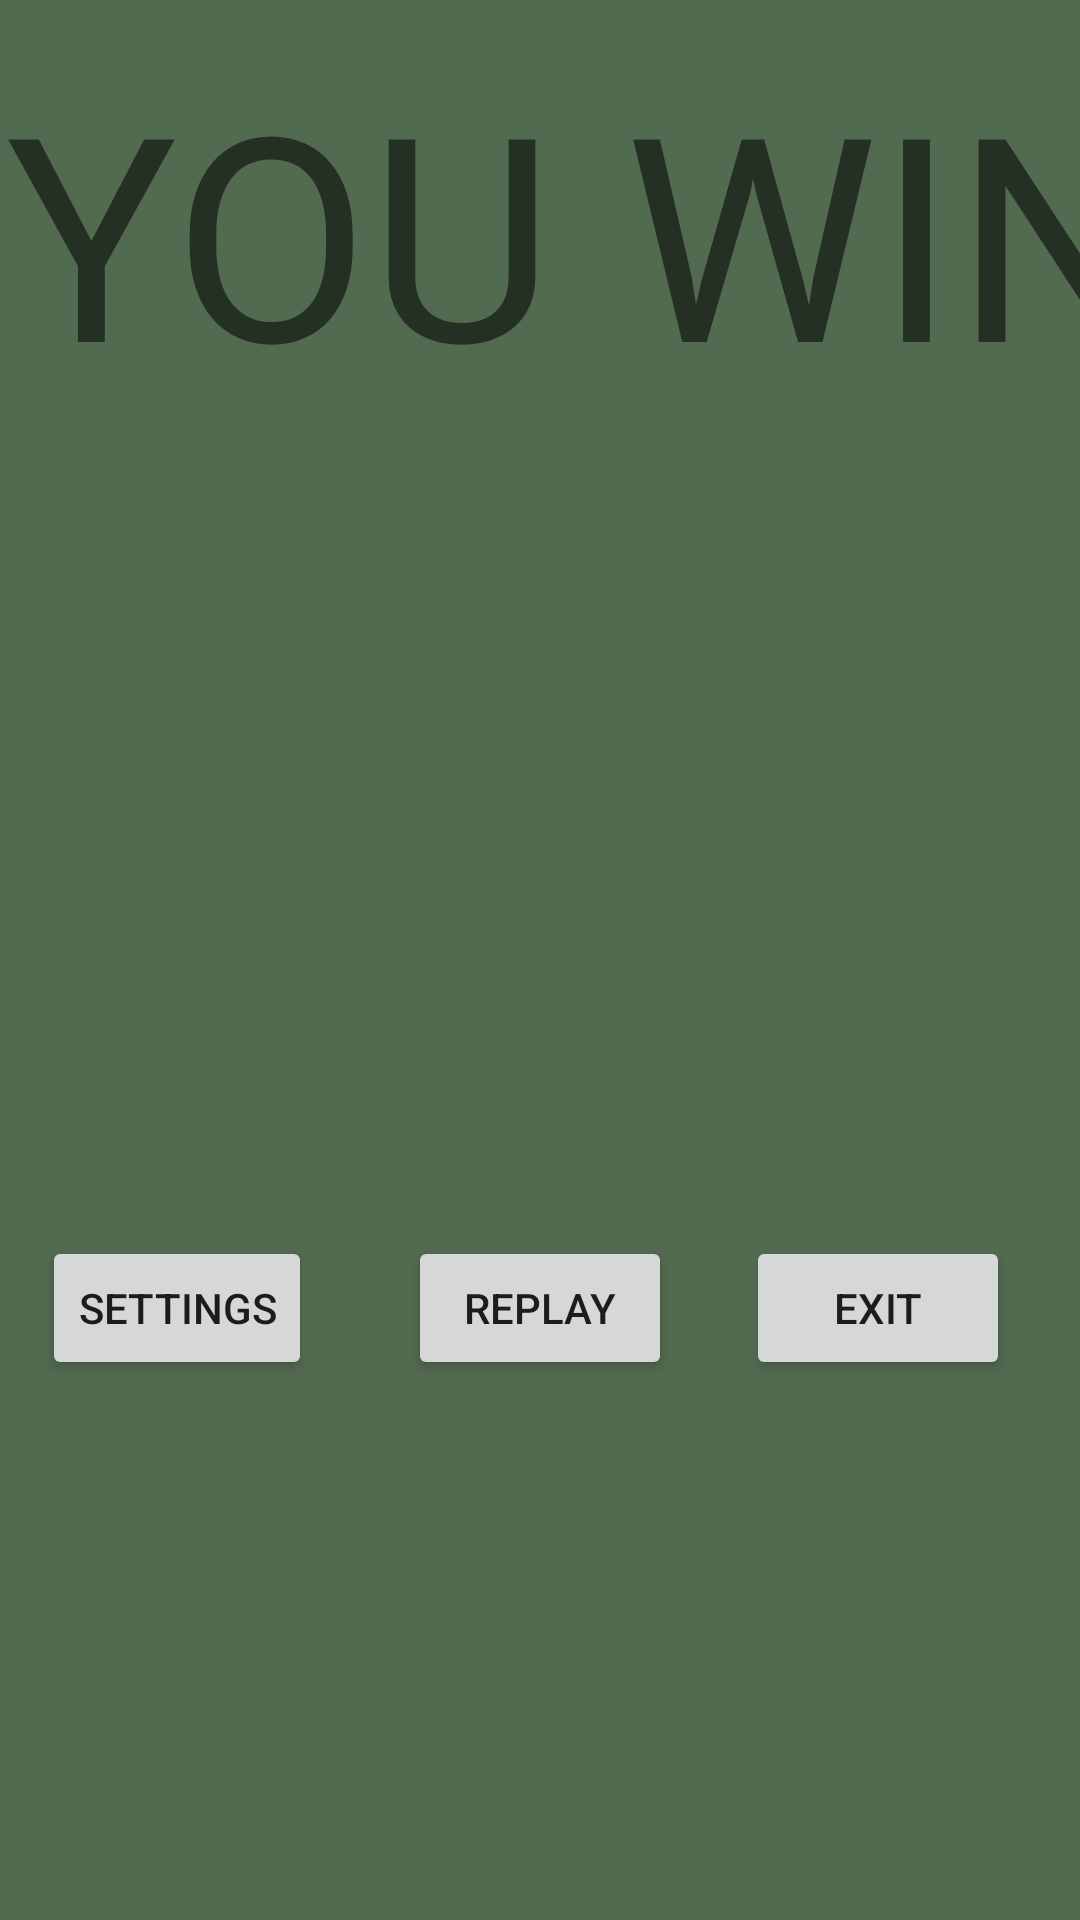

This screen was rendered from an Android layout file. Write that file and the resources it references.
<!-- AndroidManifest.xml: application theme Theme.MathMoment2 -->
<!-- res/layout/activity_winning_page.xml -->
<?xml version="1.0" encoding="utf-8"?>
<androidx.constraintlayout.widget.ConstraintLayout xmlns:android="http://schemas.android.com/apk/res/android"
    xmlns:app="http://schemas.android.com/apk/res-auto"
    xmlns:tools="http://schemas.android.com/tools"
    android:layout_width="match_parent"
    android:layout_height="match_parent"
    android:background="#526A4F"
    android:textAlignment="center"
    tools:context=".WinningPage">

     <TextView
        android:id="@+id/TitleText"
        android:layout_width="412dp"
        android:layout_height="145dp"
        android:text="YOU WIN!"
        android:textAlignment="center"
        android:textSize="95sp"
        app:layout_constraintBottom_toBottomOf="parent"
        app:layout_constraintStart_toStartOf="parent"
        app:layout_constraintTop_toTopOf="parent"
        app:layout_constraintVertical_bias="0.027" />

    <Button
        android:id="@+id/ReplayButton"
        android:layout_width="wrap_content"
        android:layout_height="wrap_content"
        android:layout_marginBottom="180dp"
        android:onClick="replay"
        android:text="Replay"
        app:layout_constraintBottom_toBottomOf="parent"
        app:layout_constraintEnd_toEndOf="parent"
        app:layout_constraintStart_toStartOf="parent" />

    <Button
        android:id="@+id/ExitButton"
        android:layout_width="wrap_content"
        android:layout_height="wrap_content"
        android:onClick="exit"
        android:text="Exit"
        app:layout_constraintBottom_toBottomOf="@+id/ReplayButton"
        app:layout_constraintEnd_toEndOf="parent"
        app:layout_constraintHorizontal_bias="0.513"
        app:layout_constraintStart_toEndOf="@+id/ReplayButton" />

    <Button
        android:id="@+id/GoToSettingsButton"
        android:layout_width="wrap_content"
        android:layout_height="wrap_content"
        android:onClick="GoToSettings"
        android:text="Settings"
        app:layout_constraintBottom_toBottomOf="@+id/ReplayButton"
        app:layout_constraintEnd_toStartOf="@+id/ReplayButton"
        app:layout_constraintHorizontal_bias="0.307"
        app:layout_constraintStart_toStartOf="parent" />

    <ImageView
        android:id="@+id/smirkingandroid"
        android:layout_width="wrap_content"
        android:layout_height="wrap_content"
        app:layout_constraintStart_toStartOf="parent"
        app:layout_constraintTop_toTopOf="parent"
        app:srcCompat="@drawable/androidimagetrial" />

    <ImageView
        android:id="@+id/skates"
        android:layout_width="431dp"
        android:layout_height="523dp"
        android:visibility="invisible"
        app:layout_constraintBottom_toBottomOf="@+id/smirkingandroid"
        app:layout_constraintStart_toStartOf="parent"
        app:layout_constraintTop_toTopOf="@+id/smirkingandroid"
        app:srcCompat="@drawable/androidskate" />


</androidx.constraintlayout.widget.ConstraintLayout>
<!-- resources referenced by this layout -->
<resources>
  <!-- drawable androidskate: png bitmap (drawable, 84734 bytes) -->
  <style name="Theme.MathMoment2" parent="Theme.MaterialComponents.DayNight.DarkActionBar">
          
          <item name="colorPrimary">@color/purple_500</item>
          <item name="colorPrimaryVariant">@color/purple_700</item>
          <item name="colorOnPrimary">@color/white</item>
          
          <item name="colorSecondary">@color/teal_200</item>
          <item name="colorSecondaryVariant">@color/teal_700</item>
          <item name="colorOnSecondary">@color/black</item>
          
          <item name="android:statusBarColor" tools:targetApi="l">?attr/colorPrimaryVariant</item>
          
      </style>
  <color name="purple_500">#FF6200EE</color>
  <color name="purple_700">#FF3700B3</color>
  <color name="white">#FFFFFFFF</color>
  <color name="teal_200">#FF03DAC5</color>
  <color name="teal_700">#FF018786</color>
  <color name="black">#FF000000</color>
</resources>
